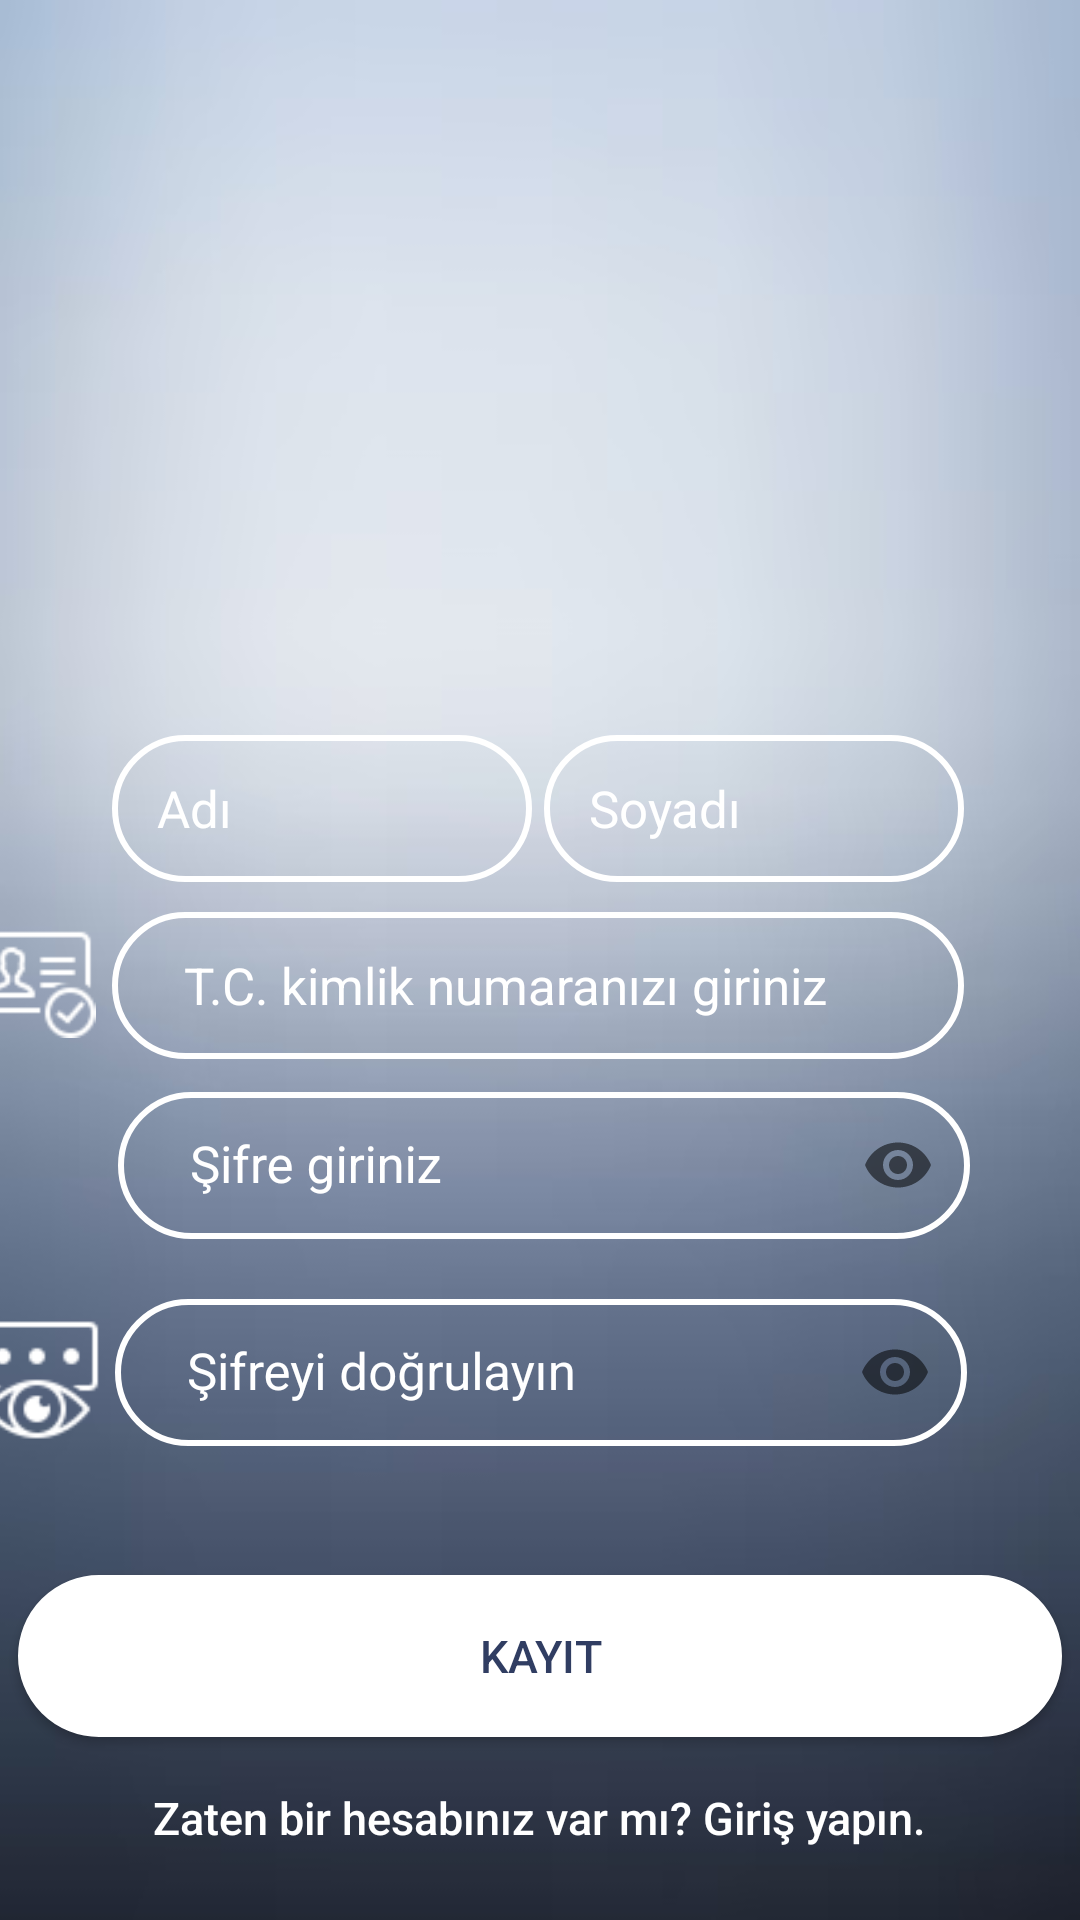

Write the Android layout XML for this screen, with the resource values it uses.
<!-- AndroidManifest.xml: application theme AppTheme -->
<!-- res/layout/register.xml -->
<?xml version="1.0" encoding="utf-8"?>
<androidx.constraintlayout.widget.ConstraintLayout xmlns:android="http://schemas.android.com/apk/res/android"
    xmlns:app="http://schemas.android.com/apk/res-auto"
    xmlns:tools="http://schemas.android.com/tools"
    android:layout_width="match_parent"
    android:layout_height="match_parent"
    android:background="@drawable/login">

    <LinearLayout
        android:id="@+id/linearLayout6"
        android:layout_width="399dp"
        android:layout_height="241dp"
        android:orientation="vertical"
        app:layout_constraintBottom_toBottomOf="parent"
        app:layout_constraintEnd_toEndOf="parent"
        app:layout_constraintHorizontal_bias="1.0"
        app:layout_constraintStart_toStartOf="parent"
        app:layout_constraintTop_toTopOf="parent"
        app:layout_constraintVertical_bias="0.614">

        <LinearLayout
            android:id="@+id/linearLayout1"
            android:layout_width="390dp"
            android:layout_height="49dp"
            android:layout_marginBottom="10dp"
            app:layout_constraintBottom_toBottomOf="parent"
            app:layout_constraintEnd_toEndOf="parent"
            app:layout_constraintHorizontal_bias="0.238"
            app:layout_constraintStart_toStartOf="parent"
            app:layout_constraintTop_toTopOf="parent"
            app:layout_constraintVertical_bias="0.58">

            <ImageView
                android:layout_width="45dp"
                android:layout_height="42dp"
                android:layout_marginLeft="27dp"
                android:src="@drawable/name"></ImageView>

            <EditText
                android:id="@+id/editTextIsım"
                android:layout_width="140dp"
                android:layout_height="49dp"
                android:layout_marginLeft="4dp"
                android:background="@drawable/edittext_customize3"
                android:ems="10"
                android:hint="Adı"
                android:paddingLeft="15dp"
                android:textColorHint="@color/white"
                android:textSize="17dp"
                app:layout_constraintBottom_toBottomOf="parent"
                app:layout_constraintEnd_toEndOf="parent"
                app:layout_constraintHorizontal_bias="0.601"
                app:layout_constraintStart_toStartOf="parent"
                app:layout_constraintTop_toTopOf="parent"
                app:layout_constraintVertical_bias="0.696"></EditText>

            <EditText
                android:id="@+id/editTextSoyisim"
                android:layout_width="140dp"
                android:layout_height="49dp"
                android:layout_marginLeft="4dp"
                android:background="@drawable/edittext_customize3"
                android:ems="10"
                android:hint="Soyadı"
                android:paddingLeft="15dp"
                android:textColorHint="@color/white"
                android:textSize="17dp"
                app:layout_constraintBottom_toBottomOf="parent"
                app:layout_constraintEnd_toEndOf="parent"
                app:layout_constraintHorizontal_bias="0.601"
                app:layout_constraintStart_toStartOf="parent"
                app:layout_constraintTop_toTopOf="parent"
                app:layout_constraintVertical_bias="0.696"></EditText>
        </LinearLayout>

        <LinearLayout
            android:id="@+id/linearLayout2"
            android:layout_width="390dp"
            android:layout_height="49dp"
            app:layout_constraintBottom_toBottomOf="parent"
            app:layout_constraintEnd_toEndOf="parent"
            app:layout_constraintHorizontal_bias="0.238"
            app:layout_constraintStart_toStartOf="parent"
            app:layout_constraintTop_toTopOf="parent"
            app:layout_constraintVertical_bias="0.58">

            <ImageView
                android:layout_width="45dp"
                android:layout_height="42dp"
                android:layout_marginLeft="27dp"
                android:src="@drawable/tc"></ImageView>

            <EditText
                android:id="@+id/editTCNO"
                android:layout_width="284dp"
                android:layout_height="49dp"
                android:layout_marginLeft="4dp"
                android:background="@drawable/edittext_customize3"
                android:ems="10"
                android:hint="T.C. kimlik numaranızı giriniz"
                android:maxLength="11"
                android:paddingLeft="24dp"
                android:textColorHint="@color/white"
                android:textSize="17dp"
                app:layout_constraintBottom_toBottomOf="parent"
                app:layout_constraintEnd_toEndOf="parent"
                app:layout_constraintHorizontal_bias="0.601"
                app:layout_constraintStart_toStartOf="parent"
                app:layout_constraintTop_toTopOf="parent"
                app:layout_constraintVertical_bias="0.696"></EditText>
        </LinearLayout>

        <LinearLayout
            android:id="@+id/linearLayout4"
            android:layout_width="390dp"
            android:layout_height="69dp"
            app:layout_constraintBottom_toBottomOf="parent"
            app:layout_constraintEnd_toEndOf="parent"
            app:layout_constraintHorizontal_bias="0.238"
            app:layout_constraintStart_toStartOf="parent"
            app:layout_constraintTop_toTopOf="parent"
            app:layout_constraintVertical_bias="0.551">

            <ImageView
                android:layout_width="45dp"
                android:layout_height="match_parent"
                android:layout_marginLeft="29dp"
                android:src="@drawable/login1"></ImageView>

            <com.google.android.material.textfield.TextInputLayout
                android:layout_width="312dp"
                android:layout_height="match_parent"
                android:textColorHint="@color/white"
                app:passwordToggleEnabled="true">

                <EditText
                    android:id="@+id/editTextPassword"
                    android:layout_width="284dp"
                    android:layout_height="49dp"
                    android:layout_marginLeft="4dp"
                    android:background="@drawable/edittext_customize3"
                    android:ems="10"
                    android:hint="Şifre giriniz"
                    android:inputType="textPassword"
                    android:paddingLeft="24dp"
                    android:textColorHint="@color/white"
                    android:textSize="17dp"
                    app:layout_constraintBottom_toBottomOf="parent"
                    app:layout_constraintEnd_toEndOf="parent"
                    app:layout_constraintHorizontal_bias="0.601"
                    app:layout_constraintStart_toStartOf="parent"
                    app:layout_constraintTop_toTopOf="parent"
                    app:layout_constraintVertical_bias="0.696"></EditText>
            </com.google.android.material.textfield.TextInputLayout>
        </LinearLayout>

        <LinearLayout
            android:id="@+id/linearLayout5"
            android:layout_width="390dp"
            android:layout_height="69dp"
            app:layout_constraintBottom_toBottomOf="parent"
            app:layout_constraintEnd_toEndOf="parent"
            app:layout_constraintHorizontal_bias="0.238"
            app:layout_constraintStart_toStartOf="parent"
            app:layout_constraintTop_toTopOf="parent"
            app:layout_constraintVertical_bias="0.551">

            <ImageView
                android:layout_width="44dp"
                android:layout_height="match_parent"
                android:layout_marginLeft="29dp"
                android:layout_marginTop="7dp"
                android:src="@drawable/confirm"></ImageView>

            <com.google.android.material.textfield.TextInputLayout
                android:layout_width="312dp"
                android:layout_height="match_parent"
                android:textColorHint="@color/white"
                app:passwordToggleEnabled="true">

                <EditText
                    android:id="@+id/editTextRePassword"
                    android:layout_width="284dp"
                    android:layout_height="49dp"
                    android:layout_marginLeft="4dp"
                    android:background="@drawable/edittext_customize3"
                    android:ems="10"
                    android:hint="Şifreyi doğrulayın"
                    android:inputType="textPassword"
                    android:paddingLeft="24dp"
                    android:textColorHint="@color/white"
                    android:textSize="17dp"
                    app:layout_constraintBottom_toBottomOf="parent"
                    app:layout_constraintEnd_toEndOf="parent"
                    app:layout_constraintHorizontal_bias="0.601"
                    app:layout_constraintStart_toStartOf="parent"
                    app:layout_constraintTop_toTopOf="parent"
                    app:layout_constraintVertical_bias="0.696"></EditText>
            </com.google.android.material.textfield.TextInputLayout>
        </LinearLayout>
    </LinearLayout>

    <Button
        android:id="@+id/btnUserKayit"
        android:layout_width="348dp"
        android:layout_height="54dp"
        android:layout_marginTop="40dp"
        android:background="@drawable/edittext_customize4"
        android:text="Kayıt"
        android:textColor="@color/main"
        android:textSize="15dp"
        app:layout_constraintBottom_toBottomOf="parent"
        app:layout_constraintEnd_toEndOf="parent"
        app:layout_constraintHorizontal_bias="0.492"
        app:layout_constraintStart_toStartOf="parent"
        app:layout_constraintTop_toTopOf="parent"
        app:layout_constraintVertical_bias="0.888" />

    <Button
        android:id="@+id/login_yon"
        android:layout_width="wrap_content"
        android:layout_height="wrap_content"
        android:text="Zaten bir hesabınız var mı? Giriş yapın."
        android:textColor="@color/white"
        android:background="@drawable/login_reg"
        android:textSize="15dp"
        android:textAllCaps="false"
        app:layout_constraintBottom_toBottomOf="parent"
        app:layout_constraintEnd_toEndOf="parent"
        app:layout_constraintHorizontal_bias="0.496"
        app:layout_constraintStart_toStartOf="parent"
        app:layout_constraintTop_toBottomOf="@+id/btnUserKayit"
        app:layout_constraintVertical_bias="0.181" />


</androidx.constraintlayout.widget.ConstraintLayout>
<!-- resources referenced by this layout -->
<resources>
  <color name="main">#303d62</color>
  <color name="white">#FFFFFFFF</color>
  <!-- drawable confirm: png bitmap (drawable, 1023 bytes) -->
  <!-- drawable edittext_customize3 (drawable) -->
  <?xml version="1.0" encoding="utf-8"?>
  <selector xmlns:android="http://schemas.android.com/apk/res/android">
      <item android:state_enabled="true">
          <shape android:shape="rectangle">
              <solid android:color="@null"></solid>
              <corners android:radius="30dp"></corners>
              <stroke android:width="2dp" android:color="#FFFFFF"></stroke>
              <size android:width="100dp" android:height="50dp"></size>
          </shape>
      </item>
  </selector>
  <!-- drawable edittext_customize4 (drawable) -->
  <?xml version="1.0" encoding="utf-8"?>
  <selector xmlns:android="http://schemas.android.com/apk/res/android">
      <item android:state_enabled="true">
          <shape android:shape="rectangle">
              <solid android:color="#FFFFFF"></solid>
              <corners android:radius="30dp"></corners>
              <stroke android:width="2dp" android:color="#FFFFFF"></stroke>
              <size android:width="100dp" android:height="50dp"></size>
          </shape>
      </item>
  </selector>
  <!-- drawable login: png bitmap (drawable, 36237 bytes) -->
  <!-- drawable login_reg (drawable) -->
  <?xml version="1.0" encoding="utf-8"?>
  <selector xmlns:android="http://schemas.android.com/apk/res/android">
      <item android:state_enabled="true">
          <shape android:shape="rectangle">
              <solid android:color="@null"></solid>
              <corners android:radius="30dp"></corners>
              <size android:width="100dp" android:height="50dp"></size>
          </shape>
      </item>
  </selector>
  <!-- drawable tc: png bitmap (drawable, 973 bytes) -->
  <style name="AppTheme" parent="Theme.AppCompat.Light">
          <item name="windowActionBar">false</item>
          <item name="windowNoTitle">true</item>
  
          
      </style>
</resources>
